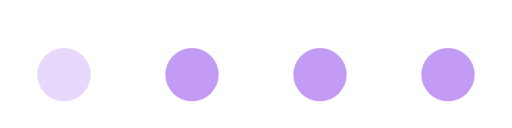
t = 0.00 s
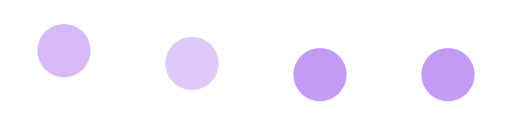
t = 0.23 s
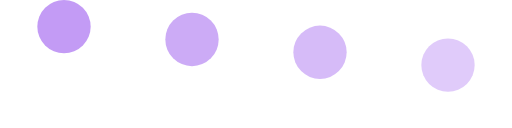
t = 0.45 s
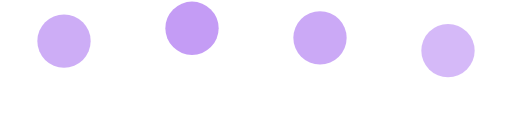
t = 0.59 s
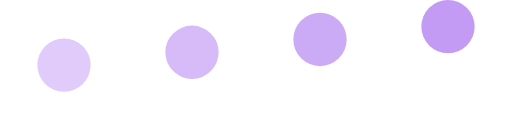
t = 0.81 s
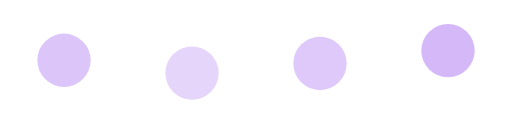
t = 1.04 s

The animated SVG that drew these frames (rendered in a browser with its animation timeline set to each time). Animation: 8 SMIL elements (animate=8); one cycle of 1.26 s, repeats indefinitely.

<svg xmlns="http://www.w3.org/2000/svg" width="96" height="24" viewBox="0 0 96 24"><defs></defs><circle cx="12.0" cy="14" r="5" fill="#c39bf5"><animate attributeName="cy" values="14;5;14" dur=".9s" begin="0.00s" repeatCount="indefinite"/><animate attributeName="opacity" values=".4;1;.4" dur=".9s" begin="0.00s" repeatCount="indefinite"/></circle><circle cx="36.0" cy="14" r="5" fill="#c39bf5"><animate attributeName="cy" values="14;5;14" dur=".9s" begin="0.12s" repeatCount="indefinite"/><animate attributeName="opacity" values=".4;1;.4" dur=".9s" begin="0.12s" repeatCount="indefinite"/></circle><circle cx="60.0" cy="14" r="5" fill="#c39bf5"><animate attributeName="cy" values="14;5;14" dur=".9s" begin="0.24s" repeatCount="indefinite"/><animate attributeName="opacity" values=".4;1;.4" dur=".9s" begin="0.24s" repeatCount="indefinite"/></circle><circle cx="84.0" cy="14" r="5" fill="#c39bf5"><animate attributeName="cy" values="14;5;14" dur=".9s" begin="0.36s" repeatCount="indefinite"/><animate attributeName="opacity" values=".4;1;.4" dur=".9s" begin="0.36s" repeatCount="indefinite"/></circle></svg>
